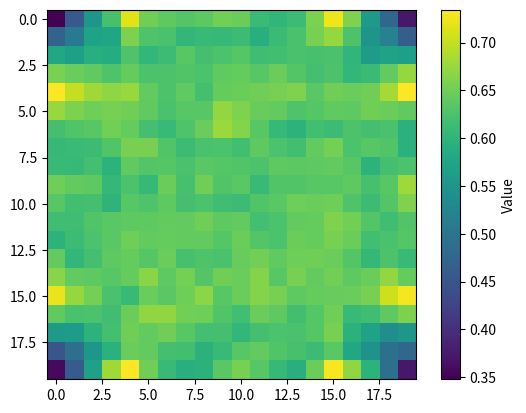
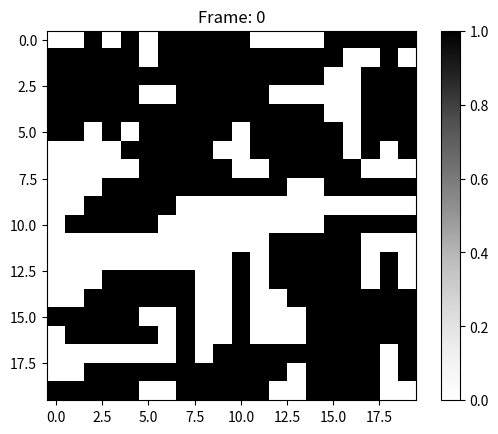

These figures' Python source, in order:
import numpy as np

# Dimension, ship length, number of ships
n = 20
k = 5
q = 50

# Grid
grid = np.zeros((n, n))

# Ship struct
from collections import namedtuple

Ship = namedtuple("Ship", ["row", "col", "orientation"])

# Arrangements
horizontal_arrangements = [Ship(r, c, "h") for r in range(n) for c in range(n - k + 1)]
vertical_arrangements = [Ship(r, c, "v") for r in range(n - k + 1) for c in range(n)]

# Map how many times a ship intersects an occupied square
ship_intersection_counter = {
    s: 0 for s in horizontal_arrangements + vertical_arrangements
}
valid_placements = list(ship_intersection_counter.keys())


# Map which arrangements intersect which squares
grid_ship_map = np.empty((n, n), dtype=object)
grid_ship_map[:] = [[[] for _ in range(n)] for _ in range(n)]

for ship, _ in ship_intersection_counter.items():
    if ship.orientation == "h":
        for i in range(k):
            grid_ship_map[ship.row, ship.col + i].append(ship)
    else:
        for i in range(k):
            grid_ship_map[ship.row + i, ship.col].append(ship)

# Update the ship dictionary and the valid placements list
def update_valid_placements_and_ship_dictionary(ship, insert):
    """
    Call this function after inserting or removing a ship.
    """
    increment = 1 * insert + -1 * (not insert)
    if ship.orientation == "h":
        for i in range(k):
            for s in grid_ship_map[ship.row, ship.col + i]:
                if insert and ship_intersection_counter[s] == 0:
                    valid_placements.remove(s)
                elif not insert and ship_intersection_counter[s] == 1:
                    valid_placements.append(s)
                ship_intersection_counter[s] += increment
    else:
        for i in range(k):
            for s in grid_ship_map[ship.row + i, ship.col]:
                if insert and ship_intersection_counter[s] == 0:
                    valid_placements.remove(s)
                elif not insert and ship_intersection_counter[s] == 1:
                    valid_placements.append(s)
                ship_intersection_counter[s] += increment


# Active Ships
active_ships = []

# Create an initial configuration of ships
count = 0
for r in range(n):
    if count >= q:
        break
    for c in range(0, n - k + 1, k):
        active_ships.append(Ship(r, c, "h"))

        # Increment counter of all ships that intersect this region
        update_valid_placements_and_ship_dictionary(Ship(r, c, "h"), insert=True)

        grid[r, c : c + k] = 1
        count += 1
        if count >= q:
            break

# Check if ship collides in grid
def check_collision(ship):
    """
    Accept a tuple (r,c,b) indicating the coordinate of the upper left block of the ship
    and its orientation.
    """
    if ship.orientation == "v":
        return np.any(grid[ship.row : ship.row + k, ship.col])
    else:
        return np.any(grid[ship.row, ship.col : ship.col + k])


# Update grid with new ship
def update_grid(ship, b):
    """
    Provide a ship and a binary to indicate whether to fill the region with 1 or 0.
    """
    if ship.orientation == "v":
        grid[ship.row : ship.row + k, ship.col] = b
    else:
        grid[ship.row, ship.col : ship.col + k] = b


# Run Gibbs sampler
import time

samples = []
iterations = 1000

begin_sampling = time.time()

for i in range(iterations):

    if i % 100 == 0:
        print(f"Sampled: {i}")

    for j, ship in enumerate(active_ships):
        # Remove the ship from the grid
        update_grid(ship, 0)
        update_valid_placements_and_ship_dictionary(ship, insert=False)

        # Sample a new ship
        m = np.random.randint(0, len(valid_placements))
        new_ship = valid_placements[m]
        update_valid_placements_and_ship_dictionary(new_ship, insert=True)
        active_ships[j] = new_ship
        update_grid(new_ship, 1)

    samples.append(grid.copy())

end_sampling = time.time()

print(f"Sampling took: {end_sampling - begin_sampling:.0f}s")

# Process samples
samples = np.array(samples)

burn_in = 100

begin_computing_average = time.time()
grid_averages = np.sum(samples[burn_in:], 0) / (iterations - burn_in)
end_computing_average = time.time()

print(f"Computing average took {end_computing_average - begin_computing_average:.2f}s")

# Plot table and heat map
from matplotlib import pyplot as plt

plt.imshow(grid_averages, cmap="viridis")
plt.colorbar(label="Value")

plt.show()

# Create an animation of the samples
from matplotlib.animation import FuncAnimation

# --- Setup figure and first frame ---
fig, ax = plt.subplots()
im = ax.imshow(samples[0], cmap="Greys", vmin=0, vmax=1)
title = ax.set_title(f"Frame: {0}")
plt.colorbar(im, ax=ax)

# --- Update function for animation ---
def update(frame_idx):
    im.set_array(samples[frame_idx])
    title.set_text(f"Frame {frame_idx}")


# --- Create animation ---
anim = FuncAnimation(fig, update, frames=len(samples), interval=50, blit=False)

plt.show()
